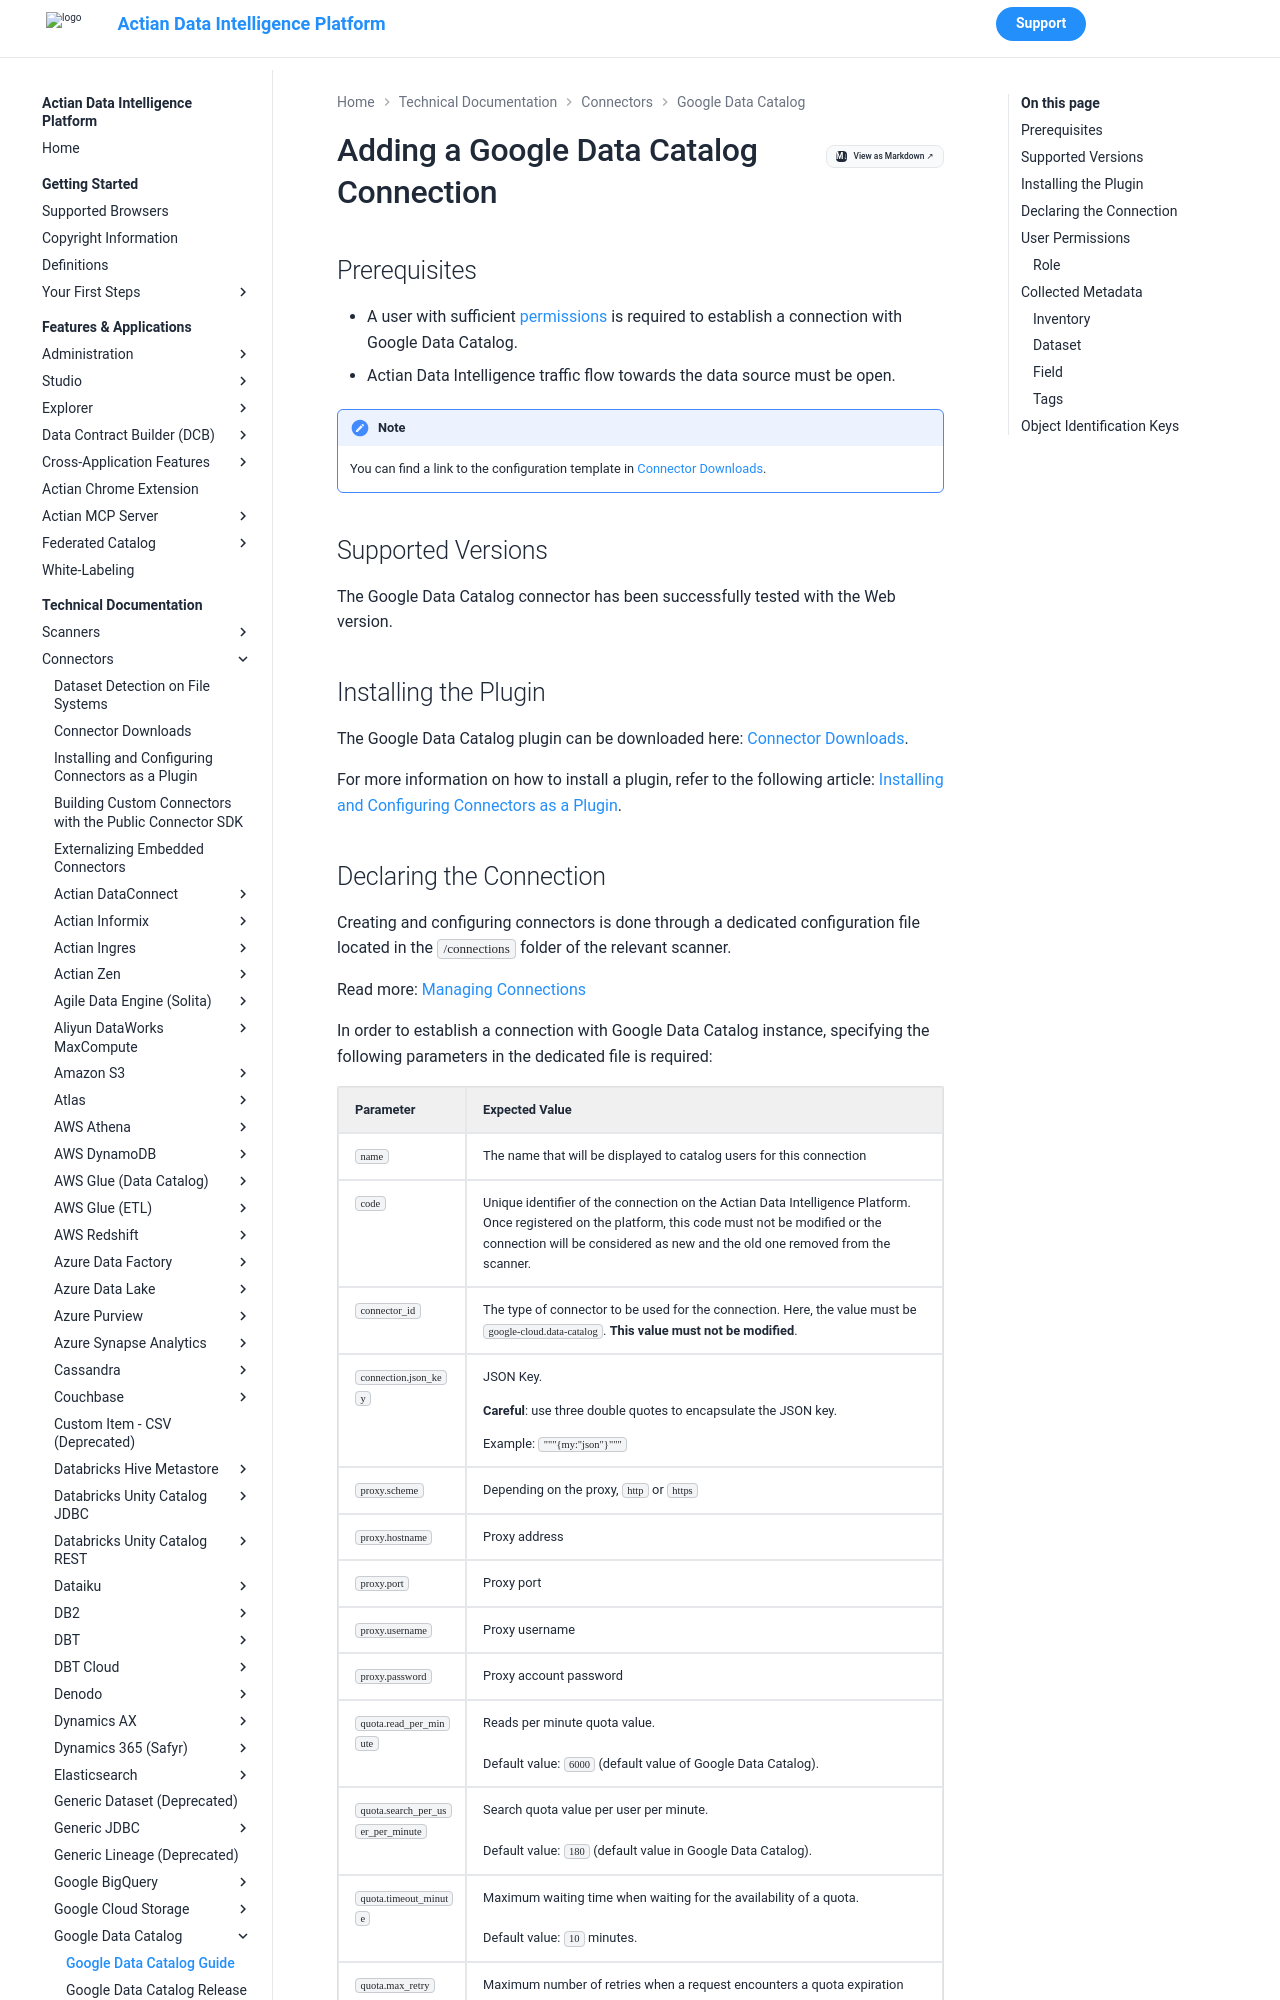

repository: ActianCorp/zeenea-platform-docs · page: latest/technical-documentation/connectors/google-data-catalog/google-data-catalog.html · generator: mkdocs

# Adding a Google Data Catalog Connection

## Prerequisites

* A user with sufficient [permissions](#p100588 "title: Google Data Catalog") is required to establish a connection with Google Data Catalog.
* Actian Data Intelligence traffic flow towards the data source must be open.  

!!! note
    You can find a link to the configuration template in [Connector Downloads](../connectors-list.md).

## Supported Versions

The Google Data Catalog connector has been successfully tested with the Web version.

## Installing the Plugin

The Google Data Catalog plugin can be downloaded here: [Connector Downloads](../connectors-list.md# "title: Connector Downloads").

For more information on how to install a plugin, refer to the following article: [Installing and Configuring Connectors as a Plugin](../connectors-install-as-plugin.md# "title: Installing and Configuring Connectors as a Plugin").
